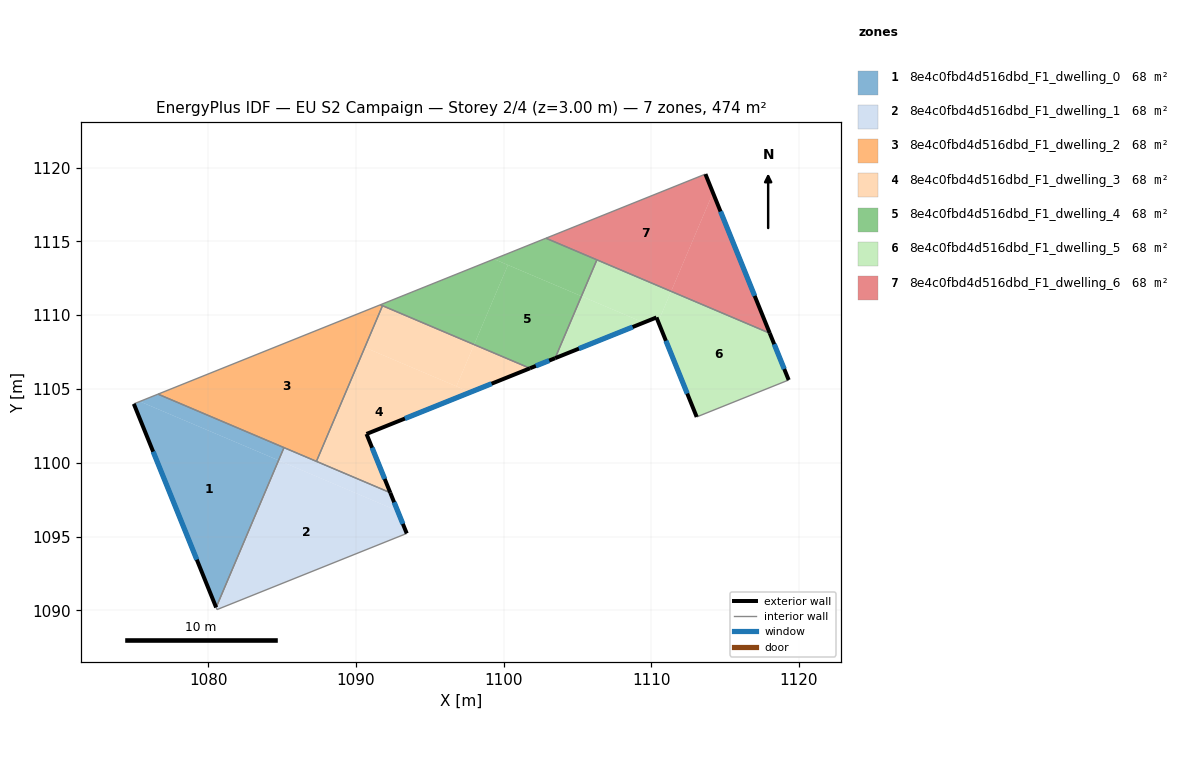
=== STOREY PLAN SPEC (per zone: floor XY polygon, exterior-wall plan segments, windows/doors) ===
zone 1: 8e4c0fbd4d516dbd_F1_dwelling_0  (67.7 m²)
  floor: (1084.76, 1100.16) (1080.53, 1090.19) (1074.95, 1103.99) (1075.36, 1104.15)
  floor: (1085.12, 1101.03) (1084.76, 1100.16) (1075.36, 1104.15) (1076.59, 1104.65)
  exterior wall: (1074.95, 1103.99) – (1080.53, 1090.19)  [14.9 m]
    window: (1076.26, 1100.75) – (1079.22, 1093.43)  [12.6 m²]
  interior walls: 3
zone 2: 8e4c0fbd4d516dbd_F1_dwelling_1  (67.7 m²)
  floor: (1092.82, 1096.74) (1093.44, 1095.21) (1080.58, 1090.05) (1080.56, 1090.11) (1084.82, 1100.14)
  floor: (1084.82, 1100.14) (1080.56, 1090.11) (1080.53, 1090.19) (1084.76, 1100.16)
  floor: (1092.33, 1097.97) (1092.82, 1096.74) (1084.76, 1100.16) (1085.12, 1101.03)
  exterior wall: (1093.44, 1095.21) – (1092.33, 1097.97)  [3.0 m]
    window: (1093.18, 1095.86) – (1092.59, 1097.32)  [2.5 m²]
  interior walls: 5
zone 3: 8e4c0fbd4d516dbd_F1_dwelling_2  (67.7 m²)
  floor: (1091.80, 1110.64) (1087.32, 1100.09) (1076.59, 1104.65) (1091.65, 1110.71)
  interior walls: 5
zone 4: 8e4c0fbd4d516dbd_F1_dwelling_3  (67.7 m²)
  floor: (1097.75, 1104.78) (1090.72, 1101.95) (1090.73, 1101.91) (1092.33, 1097.97) (1087.32, 1100.09) (1090.60, 1107.81)
  floor: (1098.01, 1108.01) (1096.81, 1105.18) (1090.60, 1107.81) (1091.80, 1110.64)
  floor: (1101.79, 1106.40) (1097.75, 1104.78) (1096.81, 1105.18) (1098.01, 1108.01)
  exterior wall: (1092.33, 1097.97) – (1090.72, 1101.95)  [4.3 m]
    window: (1091.95, 1098.90) – (1091.09, 1101.02)  [3.6 m²]
  exterior wall: (1090.72, 1101.95) – (1101.79, 1106.40)  [11.9 m]
    window: (1093.32, 1103.00) – (1099.19, 1105.36)  [10.1 m²]
  interior walls: 3
zone 5: 8e4c0fbd4d516dbd_F1_dwelling_4  (67.7 m²)
  floor: (1105.28, 1111.29) (1103.50, 1107.09) (1101.79, 1106.40) (1098.01, 1108.01) (1100.30, 1113.40)
  floor: (1100.30, 1113.40) (1098.01, 1108.01) (1091.65, 1110.71) (1099.36, 1113.80)
  floor: (1106.33, 1113.75) (1105.28, 1111.29) (1099.36, 1113.80) (1102.88, 1115.22)
  exterior wall: (1101.79, 1106.40) – (1103.50, 1107.09)  [1.8 m]
    window: (1102.19, 1106.56) – (1103.10, 1106.93)  [1.5 m²]
  interior walls: 5
zone 6: 8e4c0fbd4d516dbd_F1_dwelling_5  (67.7 m²)
  floor: (1109.50, 1109.50) (1103.50, 1107.09) (1105.28, 1111.29)
  floor: (1118.04, 1108.78) (1119.32, 1105.61) (1113.09, 1103.11) (1110.48, 1109.55) (1111.36, 1111.62)
  floor: (1111.36, 1111.61) (1110.48, 1109.55) (1110.36, 1109.85) (1109.50, 1109.50) (1105.28, 1111.29) (1106.33, 1113.75)
  exterior wall: (1119.32, 1105.61) – (1118.04, 1108.78)  [3.4 m]
    window: (1119.02, 1106.35) – (1118.34, 1108.03)  [2.9 m²]
  exterior wall: (1110.36, 1109.85) – (1113.09, 1103.11)  [7.3 m]
    window: (1111.00, 1108.26) – (1112.45, 1104.69)  [6.1 m²]
  exterior wall: (1103.50, 1107.09) – (1110.36, 1109.85)  [7.4 m]
    window: (1105.11, 1107.73) – (1108.75, 1109.20)  [6.2 m²]
  interior walls: 3
zone 7: 8e4c0fbd4d516dbd_F1_dwelling_6  (67.7 m²)
  floor: (1113.68, 1119.56) (1114.19, 1118.29) (1111.36, 1111.61) (1102.88, 1115.22)
  floor: (1114.19, 1118.29) (1118.04, 1108.78) (1111.36, 1111.61)
  exterior wall: (1118.04, 1108.78) – (1113.68, 1119.56)  [11.6 m]
    window: (1117.02, 1111.31) – (1114.71, 1117.03)  [9.8 m²]
  interior walls: 3

=== DERIVED (storey summary) ===
Building: EU S2 Campaign
Storey: 2 of 4  (floor level z = 3.00 m)
Storey gross floor area: 474.1 m²
Zones on this storey: 7
  - 8e4c0fbd4d516dbd_F1_dwelling_0: floor 67.7 m²; exterior wall 14.9 m (44.6 m²); 1 window(s) 12.6 m²; WWR 28.1%
  - 8e4c0fbd4d516dbd_F1_dwelling_1: floor 67.7 m²; exterior wall 3.0 m (8.9 m²); 1 window(s) 2.5 m²; WWR 28.1%
  - 8e4c0fbd4d516dbd_F1_dwelling_2: floor 67.7 m²
  - 8e4c0fbd4d516dbd_F1_dwelling_3: floor 67.7 m²; exterior wall 16.2 m (48.7 m²); 2 window(s) 13.7 m²; WWR 28.1%
  - 8e4c0fbd4d516dbd_F1_dwelling_4: floor 67.7 m²; exterior wall 1.8 m (5.5 m²); 1 window(s) 1.5 m²; WWR 28.1%
  - 8e4c0fbd4d516dbd_F1_dwelling_5: floor 67.7 m²; exterior wall 18.1 m (54.3 m²); 3 window(s) 15.3 m²; WWR 28.1%
  - 8e4c0fbd4d516dbd_F1_dwelling_6: floor 67.7 m²; exterior wall 11.6 m (34.9 m²); 1 window(s) 9.8 m²; WWR 28.1%
Zone adjacency (shared interzone walls):
  - 8e4c0fbd4d516dbd_F1_dwelling_0 ↔ 8e4c0fbd4d516dbd_F1_dwelling_1
  - 8e4c0fbd4d516dbd_F1_dwelling_0 ↔ 8e4c0fbd4d516dbd_F1_dwelling_2
  - 8e4c0fbd4d516dbd_F1_dwelling_1 ↔ 8e4c0fbd4d516dbd_F1_dwelling_2
  - 8e4c0fbd4d516dbd_F1_dwelling_1 ↔ 8e4c0fbd4d516dbd_F1_dwelling_3
  - 8e4c0fbd4d516dbd_F1_dwelling_2 ↔ 8e4c0fbd4d516dbd_F1_dwelling_3
  - 8e4c0fbd4d516dbd_F1_dwelling_2 ↔ 8e4c0fbd4d516dbd_F1_dwelling_4
  - 8e4c0fbd4d516dbd_F1_dwelling_3 ↔ 8e4c0fbd4d516dbd_F1_dwelling_4
  - 8e4c0fbd4d516dbd_F1_dwelling_4 ↔ 8e4c0fbd4d516dbd_F1_dwelling_5
  - 8e4c0fbd4d516dbd_F1_dwelling_4 ↔ 8e4c0fbd4d516dbd_F1_dwelling_6
  - 8e4c0fbd4d516dbd_F1_dwelling_5 ↔ 8e4c0fbd4d516dbd_F1_dwelling_6